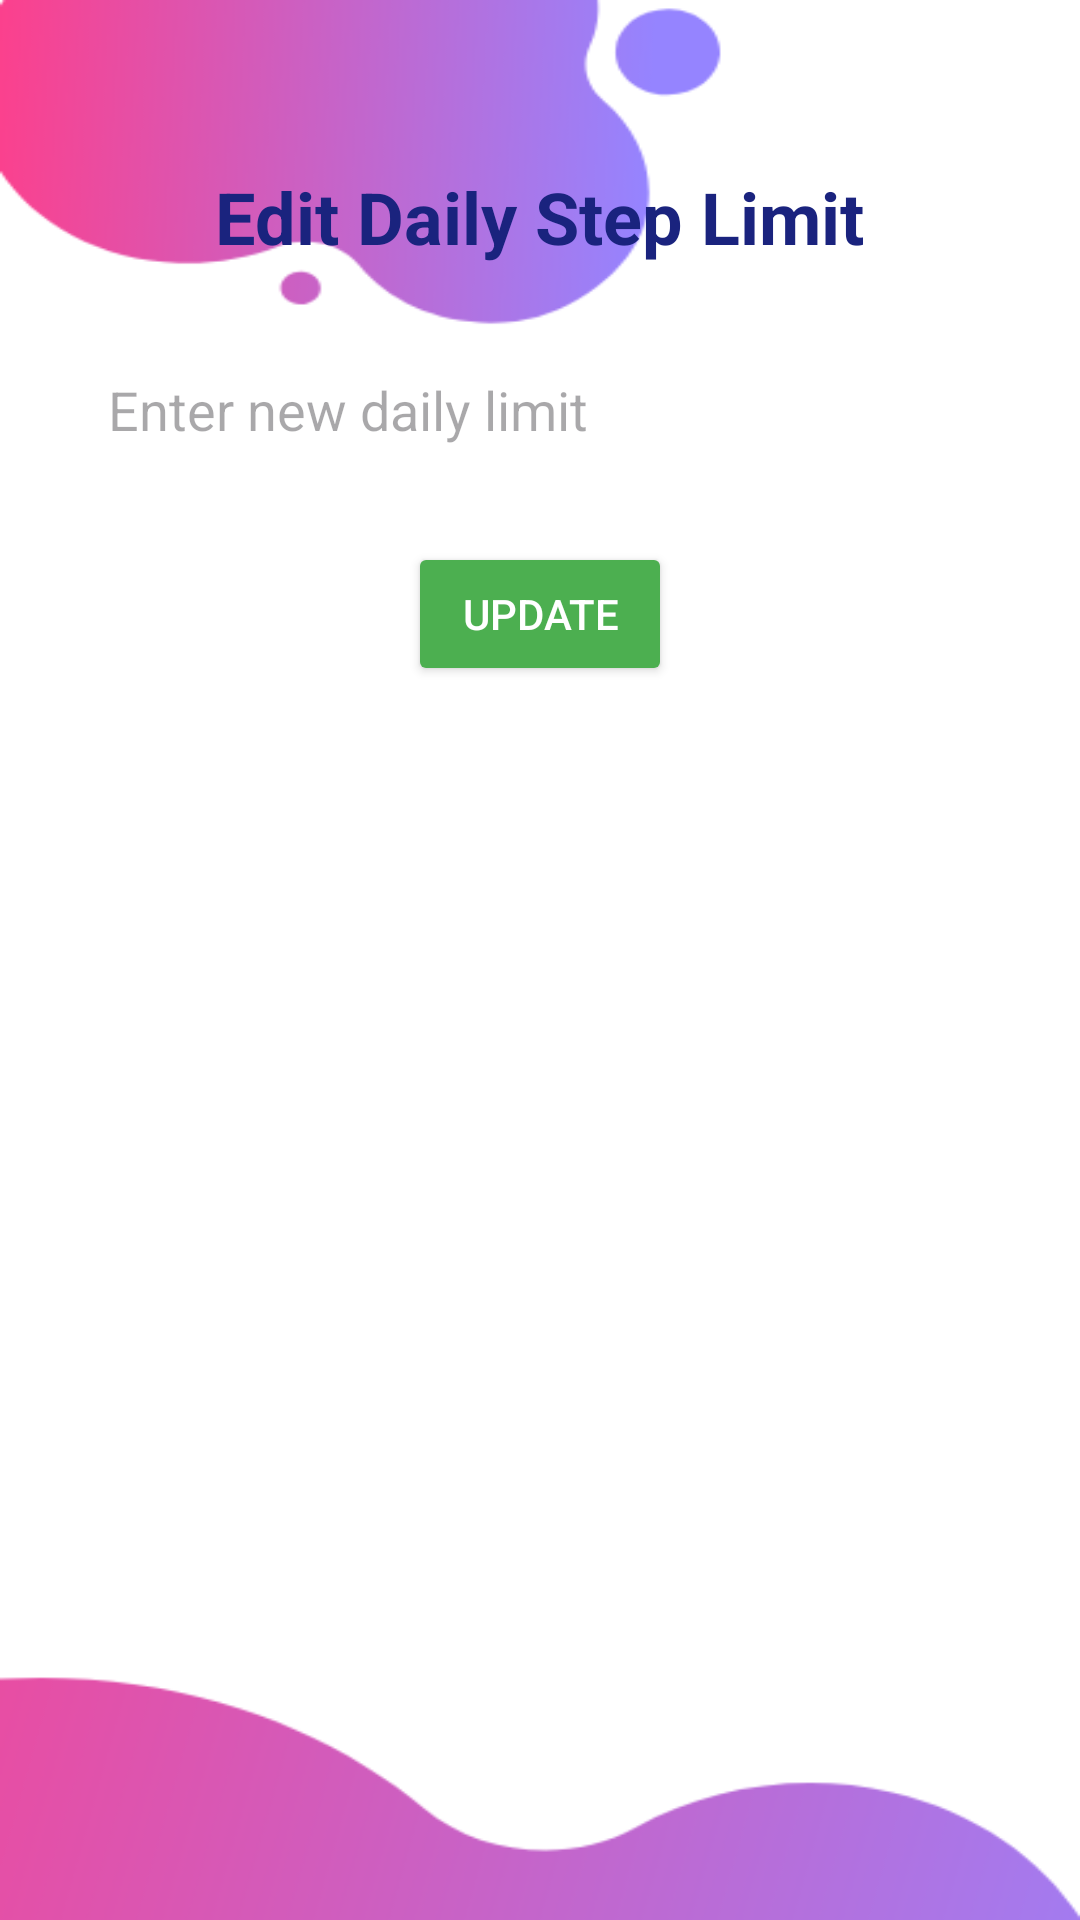

Android layout source for this screen:
<!-- AndroidManifest.xml: application theme Theme.AuraFit -->
<!-- res/layout/activity_update_daily_limit.xml -->
<?xml version="1.0" encoding="utf-8"?>
<androidx.constraintlayout.widget.ConstraintLayout
    xmlns:android="http://schemas.android.com/apk/res/android"
    xmlns:app="http://schemas.android.com/apk/res-auto"
    android:layout_width="match_parent"
    android:layout_height="match_parent"
    android:padding="24dp"
    android:background="@drawable/pagebkg">

    <TextView
        android:id="@+id/textViewTitle"
        android:layout_width="wrap_content"
        android:layout_height="wrap_content"
        android:text="Edit Daily Step Limit"
        android:textSize="24sp"
        android:textStyle="bold"
        android:textColor="@color/Indigo_900"
        app:layout_constraintTop_toTopOf="parent"
        app:layout_constraintStart_toStartOf="parent"
        app:layout_constraintEnd_toEndOf="parent"
        android:layout_marginTop="32dp" />

    <EditText
        android:id="@+id/limitEditText"
        android:layout_width="0dp"
        android:layout_height="wrap_content"
        android:hint="Enter new daily limit"
        android:inputType="number"
        android:padding="12dp"
        android:background="@drawable/custom_edittext"
        app:layout_constraintTop_toBottomOf="@id/textViewTitle"
        app:layout_constraintStart_toStartOf="parent"
        app:layout_constraintEnd_toEndOf="parent"
        android:layout_marginTop="24dp" />

    <Button
        android:id="@+id/updateLimitButton"
        android:layout_width="wrap_content"
        android:layout_height="wrap_content"
        android:text="Update"
        android:backgroundTint="@color/Green_500"
        android:textColor="@android:color/white"
        app:layout_constraintTop_toBottomOf="@id/limitEditText"
        app:layout_constraintStart_toStartOf="parent"
        app:layout_constraintEnd_toEndOf="parent"
        android:layout_marginTop="20dp" />

</androidx.constraintlayout.widget.ConstraintLayout>
<!-- resources referenced by this layout -->
<resources>
  <color name="Green_500">#4CAF50</color>
  <color name="Indigo_900">#1A237E</color>
  <!-- drawable pagebkg: png bitmap (drawable, 19206 bytes) -->
  <style name="Theme.AuraFit" parent="Theme.Material3.DayNight.NoActionBar">
          
          <item name="colorPrimary">@color/purple_500</item>
          <item name="colorPrimaryVariant">@color/lavender</item>
          <item name="colorOnPrimary">@color/white</item>
  
          
          <item name="colorSecondary">@color/purple_200</item>
          <item name="colorSecondaryVariant">@color/teal_700</item>
          <item name="colorOnSecondary">@color/black</item>
  
          
          <item name="android:statusBarColor">?attr/colorPrimaryVariant</item>
  
      </style>
  <color name="purple_500">#FF6200EE</color>
  <color name="lavender">#9C78E6</color>
  <color name="white">#FFFFFFFF</color>
  <color name="purple_200">#FFBB86FC</color>
  <color name="teal_700">#FF018786</color>
  <color name="black">#FF000000</color>
</resources>
